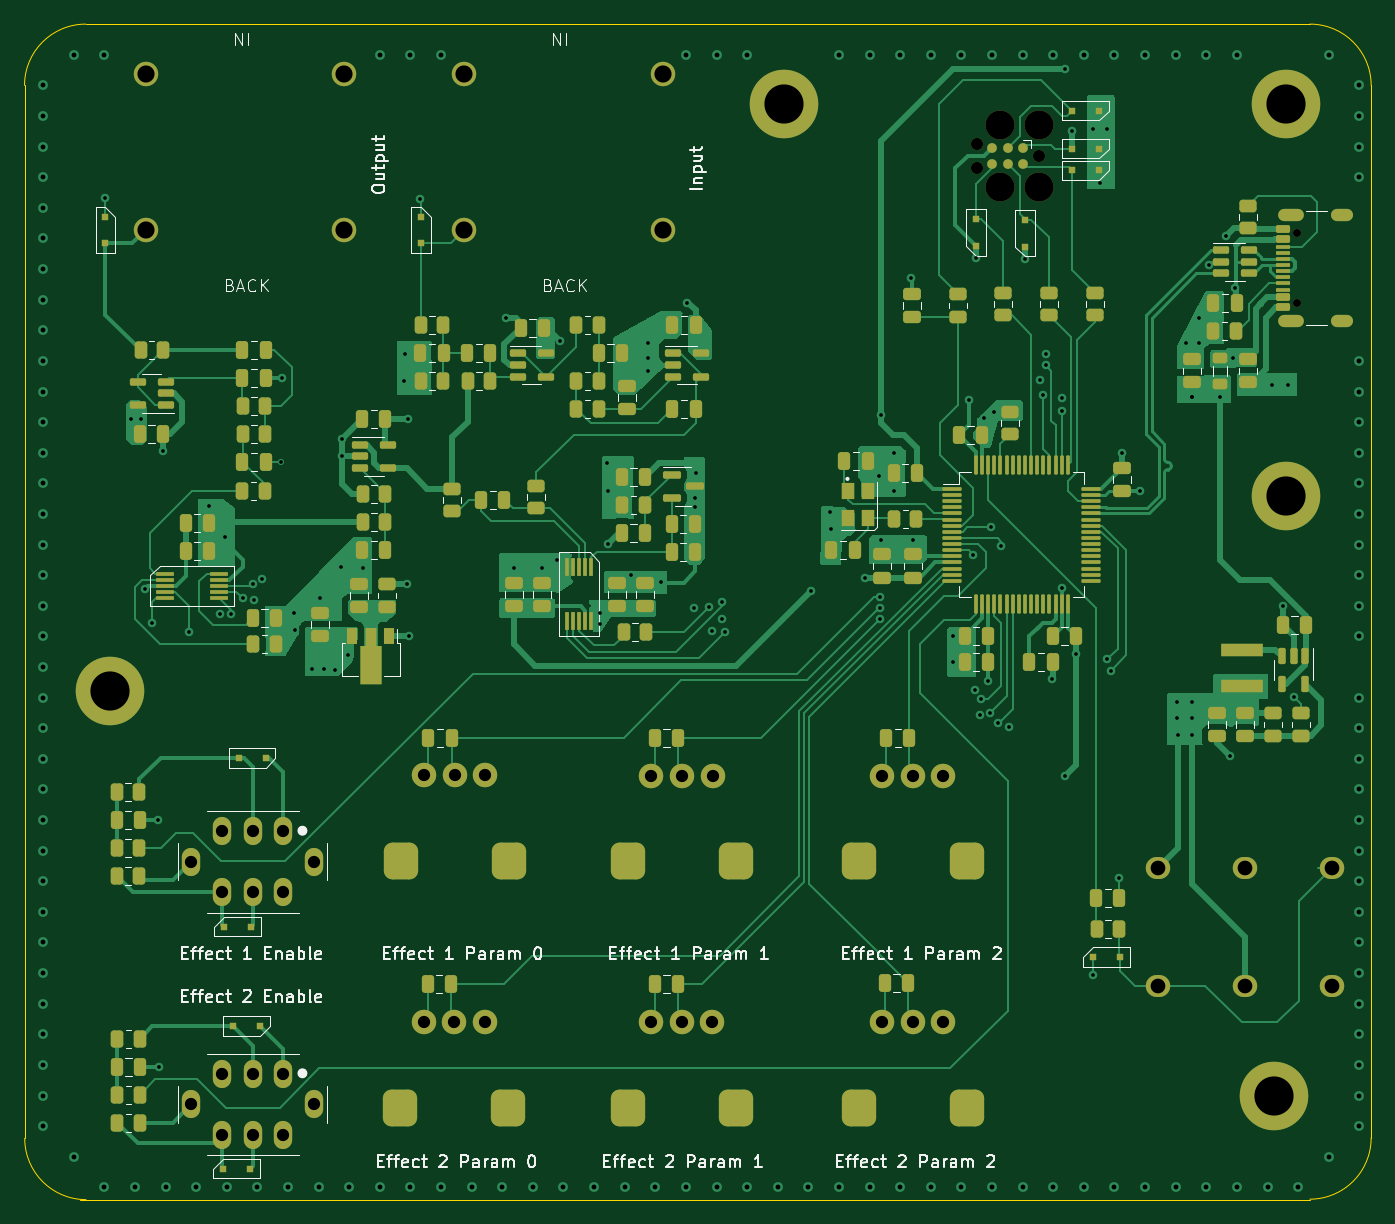
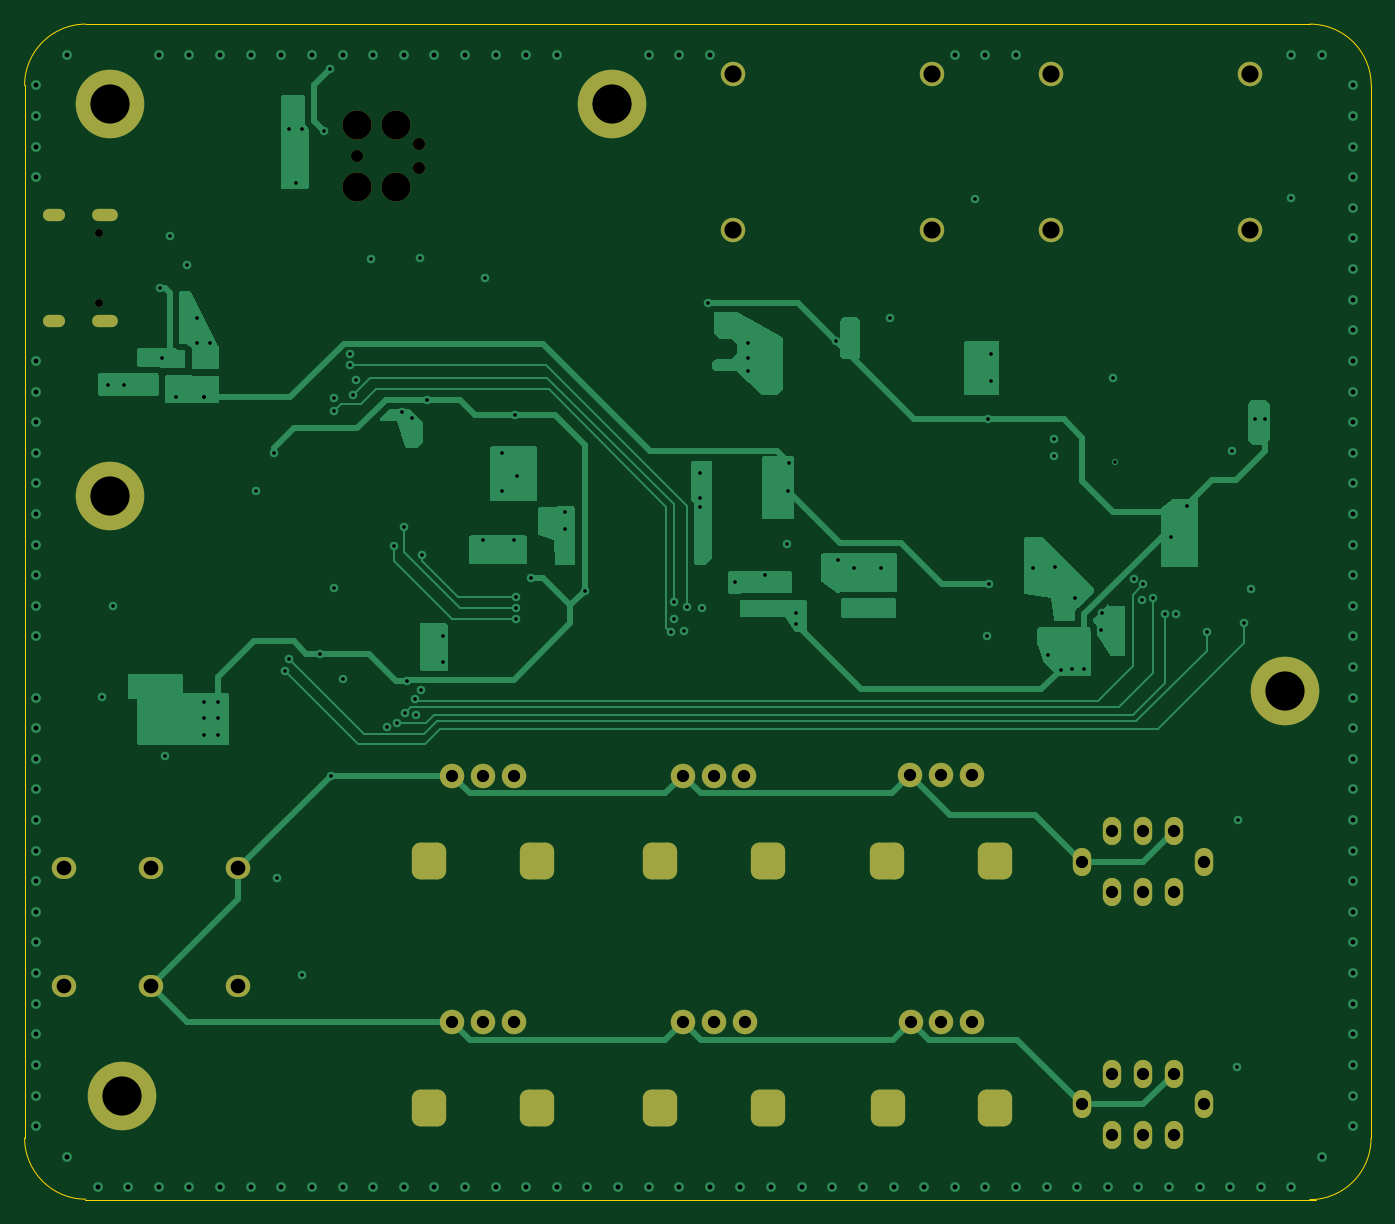
Circuit board: 12 layer files. Board 110.0 x 96.0 mm.
- bottom_copper: guitar-pedal-B_Cu.gbr (40971 bytes)
- bottom_mask: guitar-pedal-B_Mask.gbr (3812 bytes)
- paste: guitar-pedal-B_Paste.gbr (455 bytes)
- bottom_silk: guitar-pedal-B_Silkscreen.gbr (456 bytes)
- outline: guitar-pedal-Edge_Cuts.gbr (991 bytes)
- top_copper: guitar-pedal-F_Cu.gbr (112859 bytes)
- top_mask: guitar-pedal-F_Mask.gbr (17704 bytes)
- paste: guitar-pedal-F_Paste.gbr (14903 bytes)
- top_silk: guitar-pedal-F_Silkscreen.gbr (73625 bytes)
- inner_copper: guitar-pedal-In1_Cu.gbr (210639 bytes)
- inner_copper: guitar-pedal-In2_Cu.gbr (210639 bytes)
- drill: guitar-pedal.drl (6839 bytes)

=== bottom_copper: guitar-pedal-B_Cu.gbr (40971 bytes, source omitted) ===
=== bottom_mask: guitar-pedal-B_Mask.gbr ===
%TF.GenerationSoftware,KiCad,Pcbnew,7.0.8*%
%TF.CreationDate,2023-12-28T00:41:14+01:00*%
%TF.ProjectId,guitar-pedal,67756974-6172-42d7-9065-64616c2e6b69,rev?*%
%TF.SameCoordinates,Original*%
%TF.FileFunction,Soldermask,Bot*%
%TF.FilePolarity,Negative*%
%FSLAX46Y46*%
G04 Gerber Fmt 4.6, Leading zero omitted, Abs format (unit mm)*
G04 Created by KiCad (PCBNEW 7.0.8) date 2023-12-28 00:41:14*
%MOMM*%
%LPD*%
G01*
G04 APERTURE LIST*
G04 Aperture macros list*
%AMRoundRect*
0 Rectangle with rounded corners*
0 $1 Rounding radius*
0 $2 $3 $4 $5 $6 $7 $8 $9 X,Y pos of 4 corners*
0 Add a 4 corners polygon primitive as box body*
4,1,4,$2,$3,$4,$5,$6,$7,$8,$9,$2,$3,0*
0 Add four circle primitives for the rounded corners*
1,1,$1+$1,$2,$3*
1,1,$1+$1,$4,$5*
1,1,$1+$1,$6,$7*
1,1,$1+$1,$8,$9*
0 Add four rect primitives between the rounded corners*
20,1,$1+$1,$2,$3,$4,$5,0*
20,1,$1+$1,$4,$5,$6,$7,0*
20,1,$1+$1,$6,$7,$8,$9,0*
20,1,$1+$1,$8,$9,$2,$3,0*%
G04 Aperture macros list end*
%ADD10C,5.600000*%
%ADD11O,2.000000X1.800000*%
%ADD12C,2.000000*%
%ADD13C,2.374900*%
%ADD14C,0.990600*%
%ADD15RoundRect,0.700000X-0.700000X0.800000X-0.700000X-0.800000X0.700000X-0.800000X0.700000X0.800000X0*%
%ADD16O,1.500000X2.300000*%
%ADD17C,0.650000*%
%ADD18O,2.100000X1.000000*%
%ADD19O,1.800000X1.000000*%
G04 APERTURE END LIST*
D10*
%TO.C,H102*%
X199000000Y-86000000D03*
%TD*%
D11*
%TO.C,SW401*%
X202742400Y-126045400D03*
X202742400Y-116445400D03*
X195642400Y-126045400D03*
X195642400Y-116445400D03*
X188542400Y-126045400D03*
X188542400Y-116445400D03*
%TD*%
D12*
%TO.C,J602*%
X105885000Y-64300000D03*
X122115000Y-64300000D03*
X122115000Y-51600000D03*
X105885000Y-51600000D03*
%TD*%
%TO.C,J601*%
X131885000Y-64300000D03*
X148115000Y-64300000D03*
X148115000Y-51600000D03*
X131885000Y-51600000D03*
%TD*%
D13*
%TO.C,J301*%
X178820000Y-60807600D03*
D14*
X178820000Y-58267600D03*
D13*
X178820000Y-55727600D03*
X175645000Y-60807600D03*
X175645000Y-55727600D03*
D14*
X173740000Y-59283600D03*
X173740000Y-57251600D03*
%TD*%
D12*
%TO.C,RV404*%
X128587200Y-128988000D03*
X131087200Y-128988000D03*
X133587200Y-128988000D03*
D15*
X126687200Y-135988000D03*
X135487200Y-135988000D03*
%TD*%
%TO.C,RV405*%
X154068400Y-135977400D03*
X145268400Y-135977400D03*
D12*
X152168400Y-128977400D03*
X149668400Y-128977400D03*
X147168400Y-128977400D03*
%TD*%
D10*
%TO.C,H105*%
X199000000Y-54000000D03*
%TD*%
D15*
%TO.C,RV403*%
X172926800Y-115871200D03*
X164126800Y-115871200D03*
D12*
X171026800Y-108871200D03*
X168526800Y-108871200D03*
X166026800Y-108871200D03*
%TD*%
D16*
%TO.C,SW402*%
X117116400Y-113411400D03*
X114616400Y-113411400D03*
X112116400Y-113411400D03*
X117116400Y-118411400D03*
X114616400Y-118411400D03*
X112116400Y-118411400D03*
X119616400Y-115911400D03*
X109616400Y-115911400D03*
%TD*%
%TO.C,SW403*%
X117116400Y-133223400D03*
X114616400Y-133223400D03*
X112116400Y-133223400D03*
X117116400Y-138223400D03*
X114616400Y-138223400D03*
X112116400Y-138223400D03*
X119616400Y-135723400D03*
X109616400Y-135723400D03*
%TD*%
D10*
%TO.C,H104*%
X158000000Y-54000000D03*
%TD*%
D15*
%TO.C,RV402*%
X154080000Y-115871200D03*
X145280000Y-115871200D03*
D12*
X152180000Y-108871200D03*
X149680000Y-108871200D03*
X147180000Y-108871200D03*
%TD*%
D10*
%TO.C,H101*%
X103000000Y-102000000D03*
%TD*%
D17*
%TO.C,J501*%
X199879400Y-70311400D03*
X199879400Y-64531400D03*
D18*
X199379400Y-71741400D03*
D19*
X203559400Y-71741400D03*
D18*
X199379400Y-63101400D03*
D19*
X203559400Y-63101400D03*
%TD*%
D15*
%TO.C,RV401*%
X135526400Y-115859400D03*
X126726400Y-115859400D03*
D12*
X133626400Y-108859400D03*
X131126400Y-108859400D03*
X128626400Y-108859400D03*
%TD*%
D15*
%TO.C,RV406*%
X172926800Y-135988000D03*
X164126800Y-135988000D03*
D12*
X171026800Y-128988000D03*
X168526800Y-128988000D03*
X166026800Y-128988000D03*
%TD*%
D10*
%TO.C,H103*%
X198000000Y-135000000D03*
%TD*%
M02*

=== paste: guitar-pedal-B_Paste.gbr ===
%TF.GenerationSoftware,KiCad,Pcbnew,7.0.8*%
%TF.CreationDate,2023-12-28T00:41:14+01:00*%
%TF.ProjectId,guitar-pedal,67756974-6172-42d7-9065-64616c2e6b69,rev?*%
%TF.SameCoordinates,Original*%
%TF.FileFunction,Paste,Bot*%
%TF.FilePolarity,Positive*%
%FSLAX46Y46*%
G04 Gerber Fmt 4.6, Leading zero omitted, Abs format (unit mm)*
G04 Created by KiCad (PCBNEW 7.0.8) date 2023-12-28 00:41:14*
%MOMM*%
%LPD*%
G01*
G04 APERTURE LIST*
G04 APERTURE END LIST*
M02*

=== bottom_silk: guitar-pedal-B_Silkscreen.gbr ===
%TF.GenerationSoftware,KiCad,Pcbnew,7.0.8*%
%TF.CreationDate,2023-12-28T00:41:14+01:00*%
%TF.ProjectId,guitar-pedal,67756974-6172-42d7-9065-64616c2e6b69,rev?*%
%TF.SameCoordinates,Original*%
%TF.FileFunction,Legend,Bot*%
%TF.FilePolarity,Positive*%
%FSLAX46Y46*%
G04 Gerber Fmt 4.6, Leading zero omitted, Abs format (unit mm)*
G04 Created by KiCad (PCBNEW 7.0.8) date 2023-12-28 00:41:14*
%MOMM*%
%LPD*%
G01*
G04 APERTURE LIST*
G04 APERTURE END LIST*
M02*

=== outline: guitar-pedal-Edge_Cuts.gbr ===
%TF.GenerationSoftware,KiCad,Pcbnew,7.0.8*%
%TF.CreationDate,2023-12-28T00:41:14+01:00*%
%TF.ProjectId,guitar-pedal,67756974-6172-42d7-9065-64616c2e6b69,rev?*%
%TF.SameCoordinates,Original*%
%TF.FileFunction,Profile,NP*%
%FSLAX46Y46*%
G04 Gerber Fmt 4.6, Leading zero omitted, Abs format (unit mm)*
G04 Created by KiCad (PCBNEW 7.0.8) date 2023-12-28 00:41:14*
%MOMM*%
%LPD*%
G01*
G04 APERTURE LIST*
%TA.AperFunction,Profile*%
%ADD10C,0.100000*%
%TD*%
G04 APERTURE END LIST*
D10*
X100984400Y-47494400D02*
G75*
G03*
X95984400Y-52494400I0J-5000000D01*
G01*
X205966400Y-52494400D02*
G75*
G03*
X200966400Y-47494400I-5000000J0D01*
G01*
X100984400Y-47494400D02*
X200966400Y-47494400D01*
X96000000Y-138500000D02*
G75*
G03*
X101000000Y-143500000I5000000J0D01*
G01*
X96000000Y-138500000D02*
X95984400Y-52494400D01*
X200964466Y-143464466D02*
G75*
G03*
X205964466Y-138464466I0J5000000D01*
G01*
X205966400Y-52494400D02*
X205964466Y-138464466D01*
X201000000Y-143500000D02*
X100500000Y-143500000D01*
M02*

=== top_copper: guitar-pedal-F_Cu.gbr (112859 bytes, source omitted) ===
=== top_mask: guitar-pedal-F_Mask.gbr (17704 bytes, source omitted) ===
=== paste: guitar-pedal-F_Paste.gbr (14903 bytes, source omitted) ===
=== top_silk: guitar-pedal-F_Silkscreen.gbr (73625 bytes, source omitted) ===
=== inner_copper: guitar-pedal-In1_Cu.gbr (210639 bytes, source omitted) ===
=== inner_copper: guitar-pedal-In2_Cu.gbr (210639 bytes, source omitted) ===
=== drill: guitar-pedal.drl (6839 bytes, source omitted) ===
